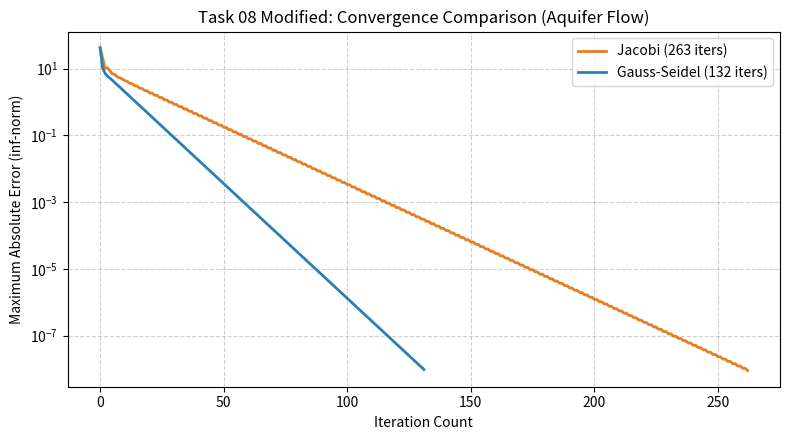

Write Python code to recreate this figure.
"""
BIT 2118: Scientific Computing
Task 08 (Modified Real-World Case): Groundwater Piezometric Seepage Flow (Jacobi vs Gauss-Seidel)
Part E Implementation
"""

import os
import numpy as np
import matplotlib.pyplot as plt

# ---------------------------------------------------------
# Scenario: 1D Steady-State Confined Aquifer Piezometric Head
# Discretized Darcy-Laplace equation with 7 interior monitoring wells
# ---------------------------------------------------------
# New Assumptions:
# 1. Upstream boundary piezometric head (Reservoir): H_left = 85.0 meters.
# 2. Downstream boundary piezometric head (Canal): H_right = 18.0 meters.
# 3. Intermediate recharge from rainfall occurs at node 4 (+5.0 m head equivalent).
# 4. Tridiagonal finite-difference matrix equation A @ H = b.

n_interior = 7
A = np.diag(2.0 * np.ones(n_interior)) + \
    np.diag(-1.0 * np.ones(n_interior - 1), k=1) + \
    np.diag(-1.0 * np.ones(n_interior - 1), k=-1)

# RHS boundary vector with local recharge at center node
b = np.zeros(n_interior)
b[0] += 85.0    # Left boundary condition
b[-1] += 18.0   # Right boundary condition
b[3] += 5.0     # Artificial groundwater recharge well

def jacobi(A, b, tol=1e-8, max_iter=500):
    D = np.diag(A)
    R = A - np.diagflat(D)
    x = np.zeros_like(b)
    errors = []
    for _ in range(max_iter):
        x_new = (b - R @ x) / D
        error = np.linalg.norm(x_new - x, ord=np.inf)
        errors.append(error)
        if error < tol:
            return x_new, errors
        x = x_new
    return x, errors

def gauss_seidel(A, b, tol=1e-8, max_iter=500):
    x = np.zeros_like(b)
    errors = []
    for _ in range(max_iter):
        old = x.copy()
        for i in range(len(b)):
            x[i] = (b[i] - A[i, :i] @ x[:i] - A[i, i+1:] @ old[i+1:]) / A[i, i]
        error = np.linalg.norm(x - old, ord=np.inf)
        errors.append(error)
        if error < tol:
            return x, errors
    return x, errors

x_j, err_j = jacobi(A, b)
x_gs, err_gs = gauss_seidel(A, b)
x_exact = np.linalg.solve(A, b)

print("==================================================")
print("TASK 08 MODIFIED: GROUNDWATER SEEPAGE FLOW")
print("==================================================")
print("Piezometric Heads (m):")
print("Jacobi:      ", np.round(x_j, 3))
print("Gauss-Seidel:", np.round(x_gs, 3))
print("Exact Direct:", np.round(x_exact, 3))
print(f"Jacobi Iterations:       {len(err_j)}")
print(f"Gauss-Seidel Iterations: {len(err_gs)}")
print(f"Gauss-Seidel Speedup:    {len(err_j)/len(err_gs):.1f}x fewer iterations")

os.makedirs("figures", exist_ok=True)
plt.figure(figsize=(8, 4.5))
plt.semilogy(err_j, label=f"Jacobi ({len(err_j)} iters)", color="#e67e22", linewidth=2)
plt.semilogy(err_gs, label=f"Gauss-Seidel ({len(err_gs)} iters)", color="#2980b9", linewidth=2)
plt.xlabel("Iteration Count")
plt.ylabel("Maximum Absolute Error (inf-norm)")
plt.title("Task 08 Modified: Convergence Comparison (Aquifer Flow)")
plt.legend()
plt.grid(True, linestyle="--", alpha=0.6)
plt.tight_layout()
plt.savefig("figures/task_08_groundwater_convergence.png", dpi=150)
plt.close()
print("Saved plot to figures/task_08_groundwater_convergence.png")
